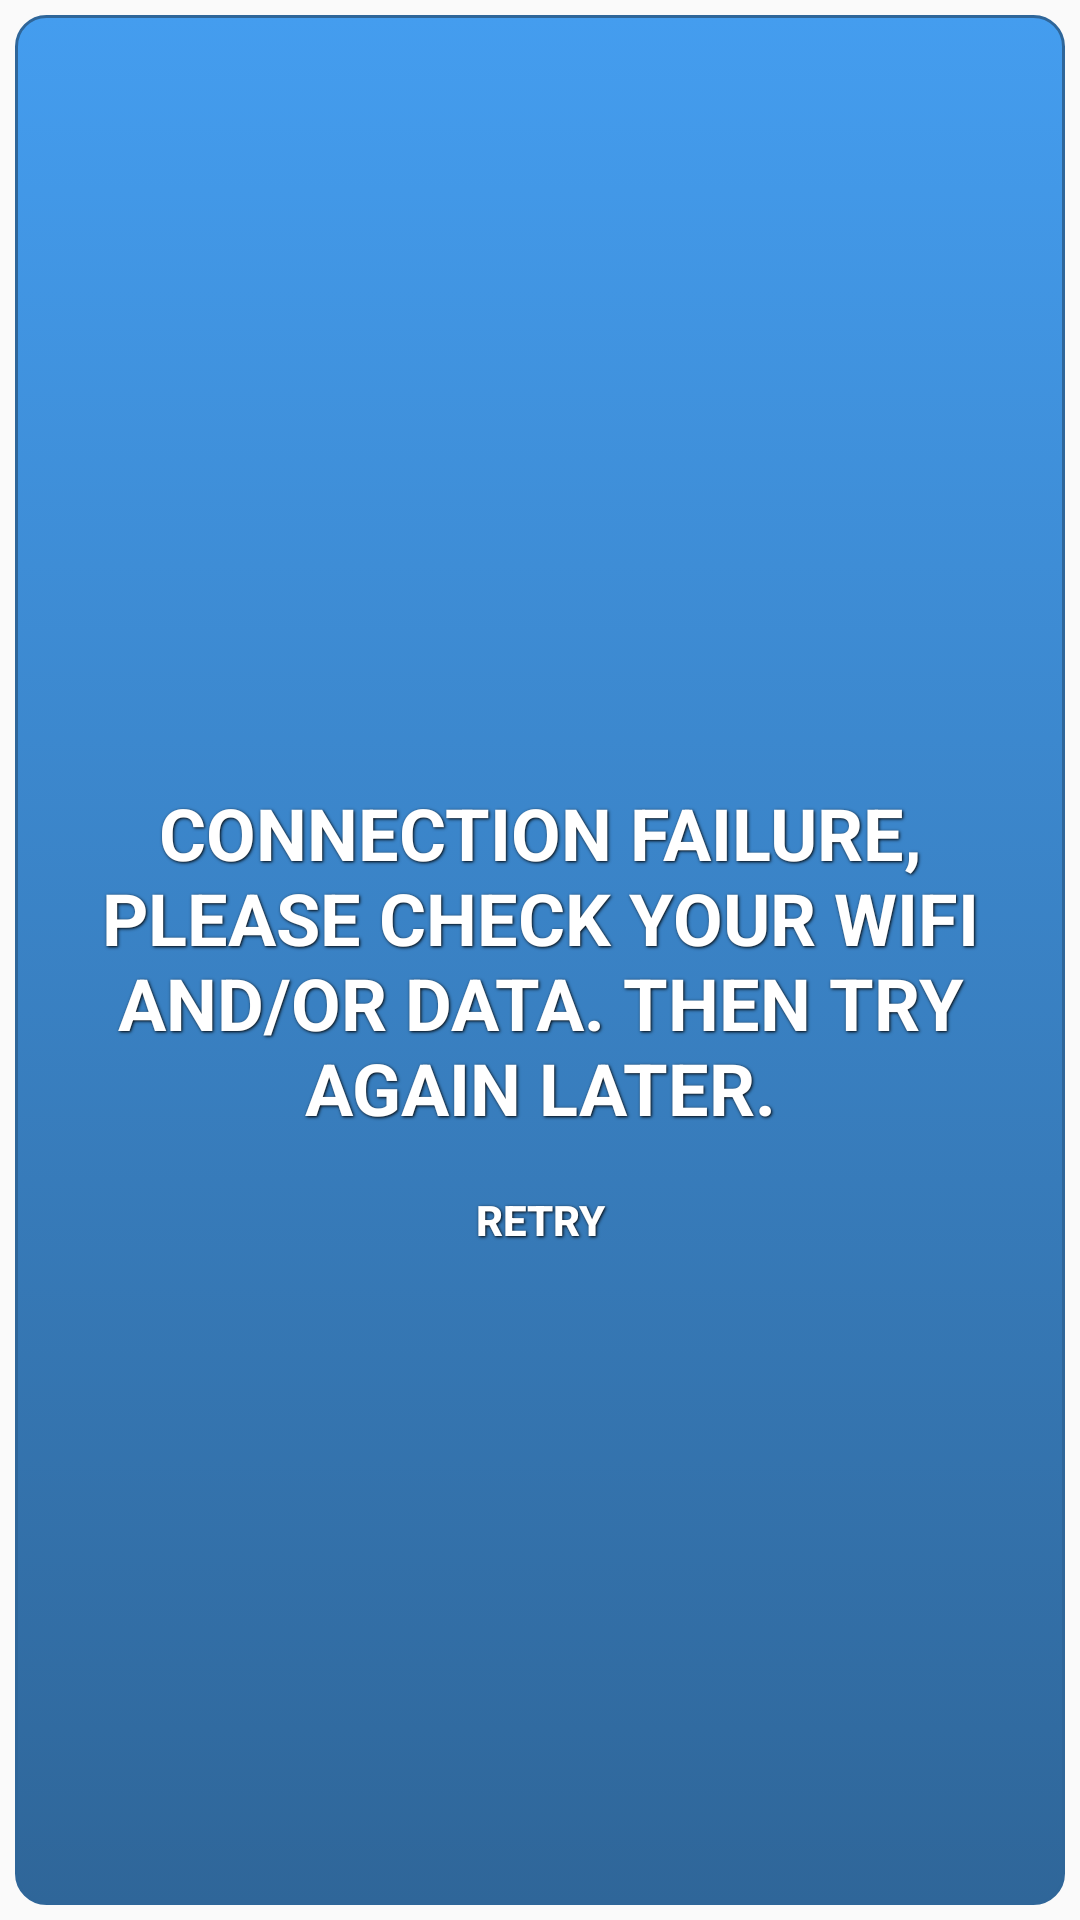

Here is an Android app screen rendered from its layout file. Give the layout XML and the strings, colors and styles it references.
<!-- AndroidManifest.xml: application theme AppTheme -->
<!-- res/layout/activity_connection_failure.xml -->
<RelativeLayout xmlns:android="http://schemas.android.com/apk/res/android"
    xmlns:tools="http://schemas.android.com/tools"
    android:layout_width="match_parent"
    android:layout_height="match_parent"
    android:paddingLeft="@dimen/activity_horizontal_margin"
    android:paddingRight="@dimen/activity_horizontal_margin"
    android:paddingTop="@dimen/activity_vertical_margin"
    android:paddingBottom="@dimen/activity_vertical_margin"
    tools:context="com.gmb.gmbrapideevalsal.ConnectionFailure">

    <RelativeLayout
        android:layout_width="match_parent"
        android:layout_height="match_parent"
        android:paddingLeft="@dimen/activity_horizontal_margin"
        android:paddingRight="@dimen/activity_horizontal_margin"
        android:paddingTop="@dimen/activity_vertical_margin"
        android:paddingBottom="@dimen/activity_vertical_margin"
        android:background="@drawable/customshape">

        <TextView
            android:id="@+id/noConnection"
            android:layout_width="wrap_content"
            android:layout_height="wrap_content"
            android:text="@string/noConnection"
            android:inputType="textMultiLine"
            android:textSize="24sp"
            android:textStyle="bold"
            android:layout_centerHorizontal="true"
            android:layout_centerVertical="true"
            android:layout_marginLeft="@dimen/sepa_margin_right"
            android:layout_marginRight="@dimen/sepa_margin_right"
            android:layout_marginBottom="@dimen/sepa_margin_right"
            android:textAlignment="center"
            style="@style/section_title"/>


        <Button
            android:id="@+id/retry"
            android:layout_width="wrap_content"
            android:layout_height="@dimen/button_c_h_n"
            android:layout_below="@id/noConnection"
            android:layout_alignLeft="@+id/amount"
            android:layout_centerHorizontal="true"
            android:layout_centerVertical="true"
            android:layout_marginLeft="30dp"
            android:text="@string/retry"
            android:textSize="14sp"
            android:textStyle="bold"
            style="@style/button_new_eval"
            android:background="@drawable/button_style"/>

        </RelativeLayout>


</RelativeLayout>
<!-- resources referenced by this layout -->
<resources>
  <dimen name="activity_horizontal_margin">5dp</dimen>
  <dimen name="activity_vertical_margin">5dp</dimen>
  <dimen name="button_c_h_n">40dp</dimen>
  <dimen name="sepa_margin_right">10dp</dimen>
  <!-- drawable customshape (drawable) -->
  <?xml version="1.0" encoding="utf-8"?>
  <selector xmlns:android="http://schemas.android.com/apk/res/android">
      <item android:state_pressed="true" >
          <shape>
              <solid
                  android:color="#449def" />
              <stroke
                  android:width="1dp"
                  android:color="#2f6699" />
              <corners
                  android:radius="100dp" />
  
          </shape>
      </item>
      <item>
          <shape>
              <gradient
                  android:startColor="#449def"
                  android:endColor="#2f6699"
                  android:angle="270" />
              <stroke
                  android:width="1dp"
                  android:color="#2f6699" />
              <corners
                  android:radius="10dp" />
  
          </shape>
      </item>
  </selector>
  <string name="noConnection">CONNECTION FAILURE, PLEASE CHECK YOUR WIFI AND/OR DATA. THEN TRY AGAIN LATER.</string>
  <string name="retry">Retry</string>
  <style name="button_new_eval">
          <item name="android:layout_width">wrap_content</item>
          <item name="android:layout_height">wrap_content</item>
          <item name="android:textColor">#ffffff</item>
          <item name="android:gravity">center</item>
          <item name="android:layout_margin">3dp</item>
          <item name="android:textStyle">bold</item>
          <item name="android:textSize">15sp</item>
          <item name="android:shadowColor">#000000</item>
          <item name="android:shadowDx">1</item>
          <item name="android:shadowDy">1</item>
          <item name="android:shadowRadius">2</item>
      </style>
  <style name="section_title">
          <item name="android:layout_width">fill_parent</item>
          <item name="android:layout_height">wrap_content</item>
          <item name="android:textColor">#ffffff</item>
          <item name="android:gravity">center</item>
          <item name="android:layout_margin">5dp</item>
          <item name="android:textStyle">bold</item>
          <item name="android:textSize">40dp</item>
          <item name="android:shadowColor">#000000</item>
          <item name="android:shadowDx">1</item>
          <item name="android:shadowDy">1</item>
          <item name="android:shadowRadius">2</item>
      </style>
  <style name="AppTheme" parent="Theme.AppCompat.Light.NoActionBar">
          <item name="colorPrimary">@color/colorPrimary</item>
          <item name="colorPrimaryDark">@color/colorPrimaryDark</item>
          <item name="colorAccent">@color/colorAccent</item>
  
          <item name="android:textColorPrimary">@color/greyPrimary</item>
          <item name="android:textColorSecondary">@color/greySecondary</item>
  
          <item name="android:actionOverflowButtonStyle">@style/AppTheme.Overflow</item>
      </style>
  <color name="colorPrimary">#4285F4</color>
  <color name="colorPrimaryDark">#3367D6</color>
  <color name="colorAccent">#F4B400</color>
  <color name="greyPrimary">#DE000000</color>
  <color name="greySecondary">#8B000000</color>
  <style name="AppTheme.Overflow" parent="Base.Widget.AppCompat.ActionButton.Overflow">
          <item name="android:padding">0dp</item>
          <item name="android:tint">@android:color/white</item>
      </style>
</resources>
